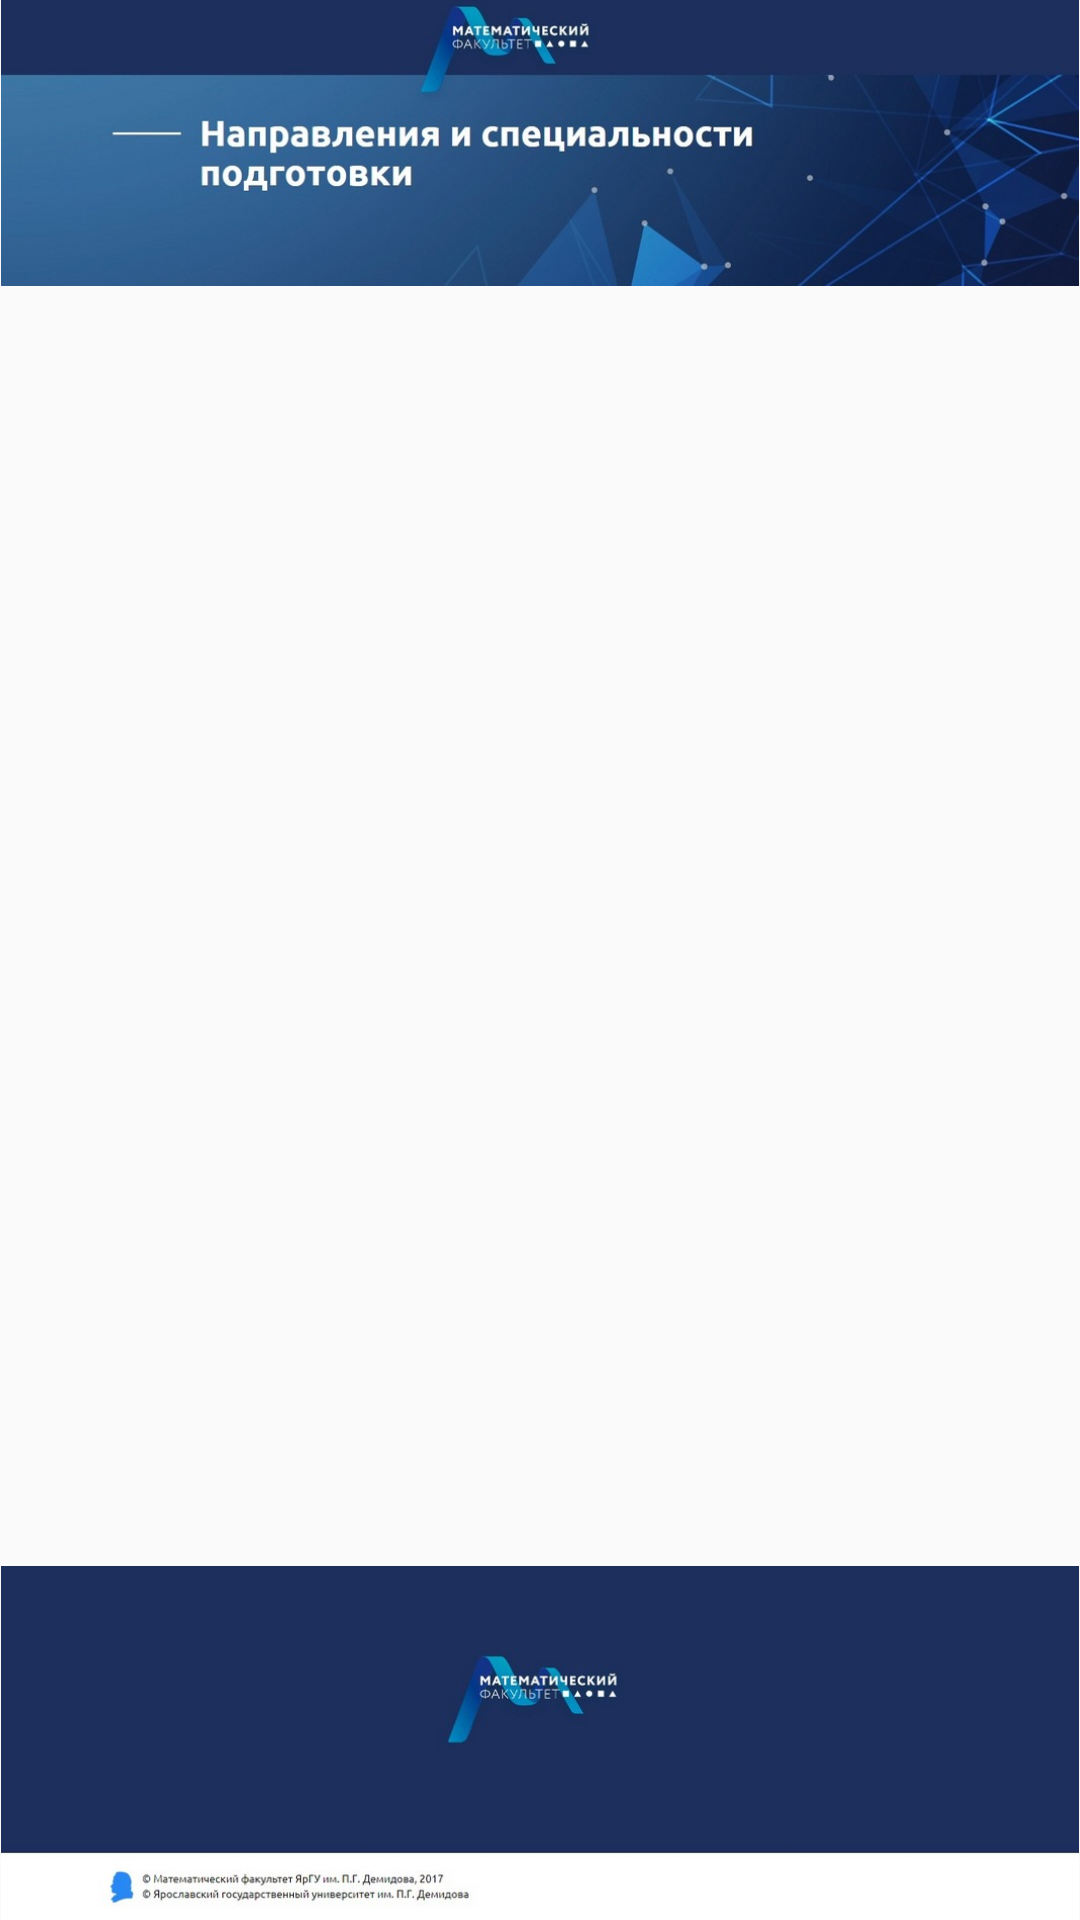

Write the Android layout XML for this screen, with the resource values it uses.
<!-- AndroidManifest.xml: application theme AppTheme -->
<!-- res/layout/fragment_direction_info.xml -->
<?xml version="1.0" encoding="utf-8"?>
<ScrollView
    xmlns:android="http://schemas.android.com/apk/res/android"
    xmlns:app="http://schemas.android.com/apk/res-auto"
    xmlns:tools="http://schemas.android.com/tools"
    android:layout_width="match_parent"
    android:layout_height="match_parent"
    android:fillViewport="true"
    android:scrollbars="none">

    <androidx.constraintlayout.widget.ConstraintLayout
        android:layout_width="match_parent"
        android:layout_height="wrap_content"
        tools:context=".fragment.DirectionInfoFragment">

        <ImageView
            android:id="@+id/image_direction_info"
            android:layout_width="wrap_content"
            android:layout_height="wrap_content"
            android:adjustViewBounds="true"
            android:src="@drawable/direction"
            app:layout_constraintEnd_toEndOf="parent"
            app:layout_constraintTop_toTopOf="parent" />

        <ImageView
            android:id="@+id/image_bottom"
            android:layout_width="wrap_content"
            android:layout_height="wrap_content"
            android:adjustViewBounds="true"
            android:src="@drawable/bottom"
            app:layout_constraintBottom_toBottomOf="parent"
            app:layout_constraintEnd_toEndOf="parent"
            app:layout_constraintStart_toStartOf="parent" />

        <TextView
            android:id="@+id/text_direction_info"
            android:layout_width="wrap_content"
            android:layout_height="wrap_content"
            android:layout_marginTop="30dp"
            android:paddingLeft="10dp"
            android:paddingRight="10dp"
            app:layout_constraintEnd_toEndOf="parent"
            app:layout_constraintStart_toStartOf="parent"
            app:layout_constraintTop_toBottomOf="@+id/image_direction_info" />

        <ImageView
            android:id="@+id/image_direction_about"
            android:layout_width="wrap_content"
            android:layout_height="wrap_content"
            android:layout_marginStart="30dp"
            android:layout_marginLeft="30dp"
            android:layout_marginTop="30dp"
            android:layout_marginBottom="40dp"
            android:adjustViewBounds="true"
            app:layout_constraintBottom_toTopOf="@+id/image_bottom"
            app:layout_constraintStart_toStartOf="parent"
            app:layout_constraintTop_toBottomOf="@+id/text_direction_info"
            app:layout_constraintVertical_bias="1.0" />

    </androidx.constraintlayout.widget.ConstraintLayout>
</ScrollView>
<!-- resources referenced by this layout -->
<resources>
  <!-- drawable bottom: jpg bitmap (drawable, 16063 bytes) -->
  <!-- drawable direction: jpg bitmap (drawable, 51837 bytes) -->
  <style name="AppTheme" parent="Theme.AppCompat.Light.DarkActionBar">
          <item name="windowNoTitle">true</item>
          <item name="colorPrimaryDark">@color/colorPrimaryDark</item>
      </style>
  <color name="colorPrimaryDark">#3700B3</color>
</resources>
